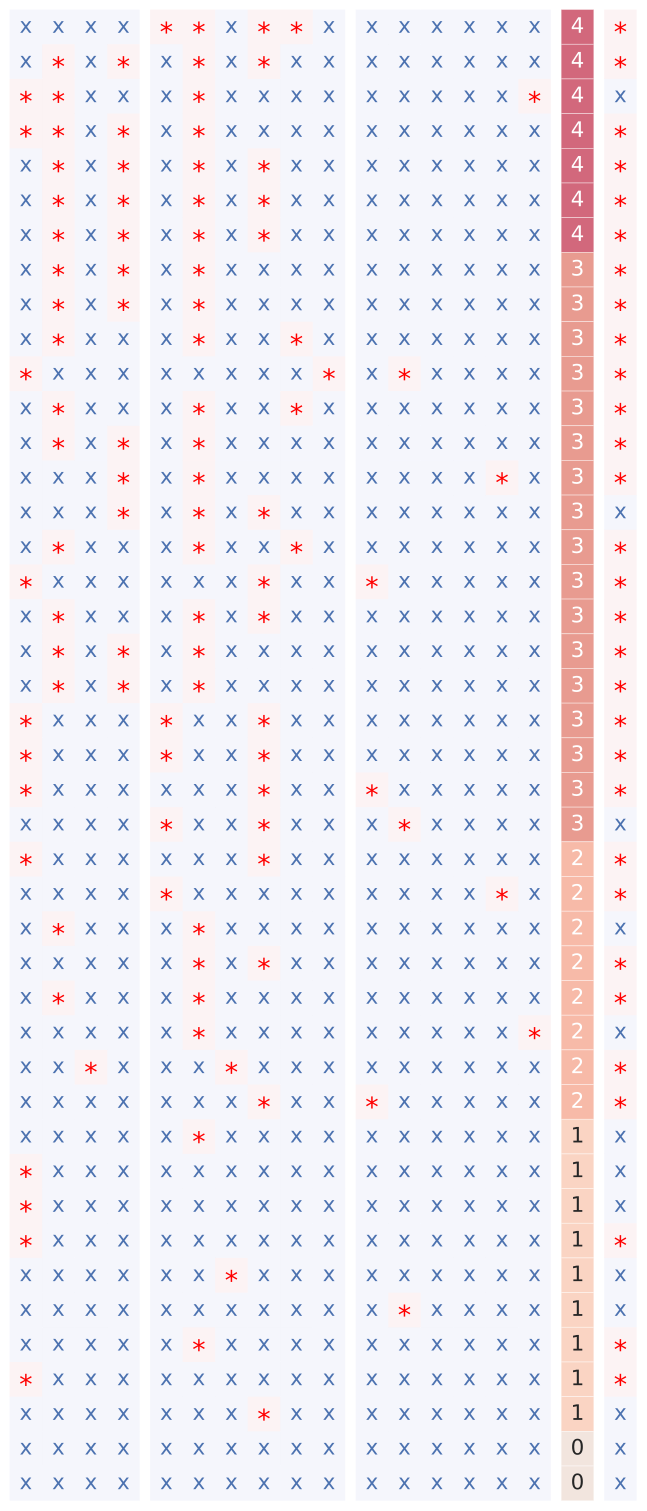

Source data for this figure (header and first rows):
	concept
0	pDC
1	Cytotoxic_Tcell
2	Memory_Tcell
3	NKcell
4	Immune_checkpoint
5	IFNg_pathway
6	CD8_Tcell
7	TLS
8	Tcell_general
9	Plasma_cell
10	Pancreatic
11	Naive_Bcell
12	Treg
13	cDC
14	Apoptosis_pathway
15	Innate_lymphoid_cell
16	TGFb_pathway
17	Memory_Bcell
18	Bcell_general
19	CD4_Tcell
20	Genome_integrity
21	Cell_proliferation
22	Fibroblast
23	Erythrocyte
24	Pericyte
25	Stem
26	Monocyte
27	Exhausted_Tcell
28	Naive_Tcell
29	Macrophage
30	Epithelial
31	Stroma
32	Cytokine
33	Endothelial
34	Hepatocyte
35	Reference
36	Pneumocyte
37	Platelet
38	Myeloid
39	Mast
40	Adipocyte
41	Mesothelial
42	Granulocyte
